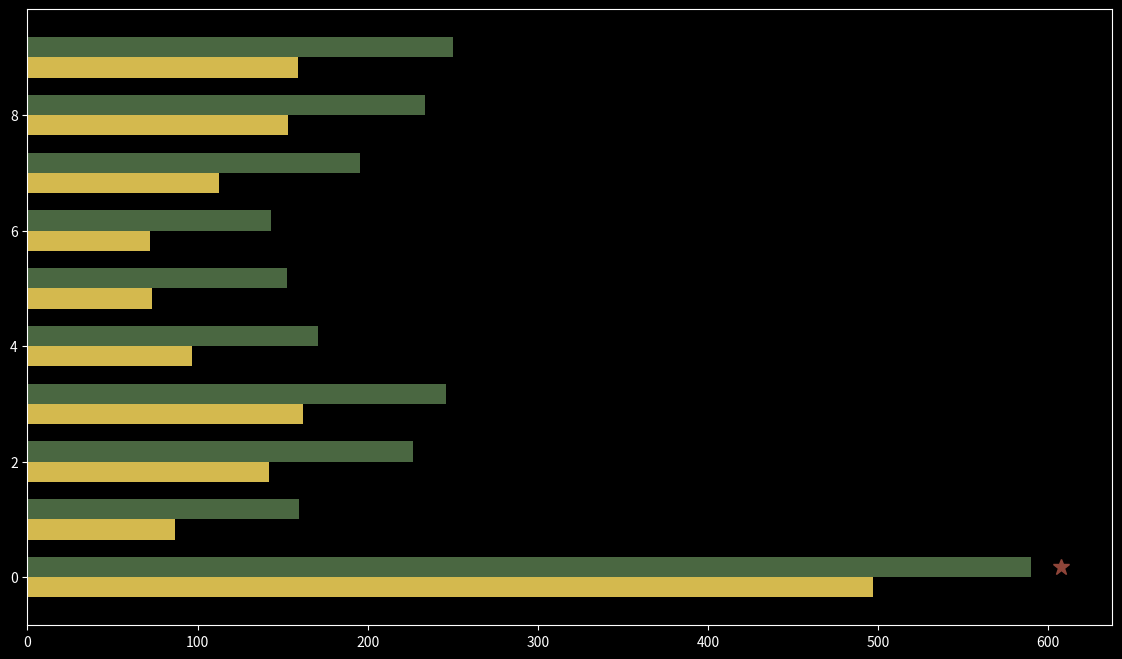

This chart was generated by the following Python code: (Note: this script raises an exception after producing the figure.)
#!/usr/bin/env python3
"""
Tactical Helmet Design Parameter Analysis
Incorporating MIL-STD-1472 Human Engineering Standards
"""

import numpy as np
import pandas as pd
import matplotlib.pyplot as plt
import matplotlib
matplotlib.use('Agg')
from matplotlib.patches import Rectangle
import os

# Set up plotting style for military specifications
plt.style.use('dark_background')
MILITARY_GREEN = '#4A6741'
MILITARY_YELLOW = '#D4B94E'
MILITARY_RED = '#8F4539'

def create_dataframe_male():
    """Generate synthetic anthropometric measurement data for males"""
    pd.set_option("display.max_rows", None)
    pd.set_option("display.max_columns", None)
    pd.set_option("display.precision", 3)
    np.set_printoptions(precision=3, suppress=True)

    np.random.seed(0)
    columns = [
        "Total head height", "Stomion to vertex height", "Pronasale to vertex height", "Inion to vertex height",
        "Right tragion to vertex height", "Right ectocanthion to vertex height", "Face length", "Glabella to vertex height",
        "Menton to subnasale length", "Nose length", "Head circumference", "Head length",
        "Right tragion to ectocanthion length", "Head breadth", "Frontotemporale breadth", "Bitragion breadth",
        "Bizygomatic breadth", "Biocular breadth", "Interpupillary distance", "Interocular breadth",
        "Nasal root breadth", "Nose breadth", "Mouth breadth", "Bigonial breadth",
        "Right tragion to ectocanthion breadth", "Ear length", "Sagittal arc", "Bitragion arc",
        "Morphologic face height", "Left ectocanthion to vertex height", "Left tragion to vertex height",
        "Occiput to left ectocanthion distance", "Occiput to left tragion distance", "Occiput to stomion distance",
        "Glabella to subnasale height", "Physiognomic face height", "Occiput to right tragion distance",
        "Occiput to right ectocanthion distance", "Sellion to vertex height", "Subnasale to vertex height"
    ]
    male_means = np.array([
        230, 160, 170, 180, 175, 165, 200, 155, 70, 50, 570, 210, 45, 150, 140, 160, 135, 65, 60, 40,
        30, 35, 80, 120, 50, 60, 220, 230, 180, 150, 150, 180, 185, 190, 120, 190, 175, 175, 140, 160
    ])
    male_stds = np.array([
        10, 8, 8, 8, 7, 7, 10, 7, 5, 4, 15, 10, 4, 6, 6, 6, 5, 4, 3, 3,
        2, 2, 4, 6, 3, 4, 12, 12, 10, 5, 5, 7, 7, 8, 4, 8, 7, 7, 5, 5
    ])
    num_samples = 100  # Sample size for males: 100
    data = np.random.normal(loc=male_means, scale=male_stds, size=(num_samples, len(columns)))
    return pd.DataFrame(data, columns=columns)

def create_dataframe_female():
    """Generate synthetic anthropometric measurement data for females"""
    pd.set_option("display.max_rows", None)
    pd.set_option("display.max_columns", None)
    pd.set_option("display.precision", 3)
    np.set_printoptions(precision=3, suppress=True)
    
    np.random.seed(1)
    columns = [
        "Total head height", "Stomion to vertex height", "Pronasale to vertex height", "Inion to vertex height",
        "Right tragion to vertex height", "Right ectocanthion to vertex height", "Face length", "Glabella to vertex height",
        "Menton to subnasale length", "Nose length", "Head circumference", "Head length",
        "Right tragion to ectocanthion length", "Head breadth", "Frontotemporale breadth", "Bitragion breadth",
        "Bizygomatic breadth", "Biocular breadth", "Interpupillary distance", "Interocular breadth",
        "Nasal root breadth", "Nose breadth", "Mouth breadth", "Bigonial breadth",
        "Right tragion to ectocanthion breadth", "Ear length", "Sagittal arc", "Bitragion arc",
        "Morphologic face height", "Left ectocanthion to vertex height", "Left tragion to vertex height",
        "Occiput to left ectocanthion distance", "Occiput to left tragion distance", "Occiput to stomion distance",
        "Glabella to subnasale height", "Physiognomic face height", "Occiput to right tragion distance",
        "Occiput to right ectocanthion distance", "Sellion to vertex height", "Subnasale to vertex height"
    ]
    male_means = np.array([
        230, 160, 170, 180, 175, 165, 200, 155, 70, 50, 570, 210, 45, 150, 140, 160, 135, 65, 60, 40,
        30, 35, 80, 120, 50, 60, 220, 230, 180, 150, 150, 180, 185, 190, 120, 190, 175, 175, 140, 160
    ])
    male_stds = np.array([
        10, 8, 8, 8, 7, 7, 10, 7, 5, 4, 15, 10, 4, 6, 6, 6, 5, 4, 3, 3,
        2, 2, 4, 6, 3, 4, 12, 12, 10, 5, 5, 7, 7, 8, 4, 8, 7, 7, 5, 5
    ])
    modifications = np.array([
        56, 56, 56, 56, 56, 56, 56, 56, 56, 56, 56, 56, 56, 56, 56, 56, 56, 56, 56, 56,
        56, 56, 56, 56, 56, 56, 56, 56, 56, 56, 56, 56, 56, 56, 56, 56, 56, 56, 56, 56
    ])
    female_means = male_means - modifications
    female_stds = male_stds * 0.9
    num_samples = 56  # Sample size for females: 56
    data = np.random.normal(loc=female_means, scale=female_stds, size=(num_samples, len(columns)))
    return pd.DataFrame(data, columns=columns)

def analyze_helmet_parameters():
    """Analyze key parameters for tactical helmet design following MIL-STD-1472"""
    
    # Generate male and female data
    male_df = create_dataframe_male()
    female_df = create_dataframe_female()
    
    # Define critical helmet design parameters based on MIL-STD-1472
    # These parameters are critical for design accommodation per section 5.6.3
    helmet_parameters = [
        "Head circumference",
        "Head breadth",
        "Head length",
        "Total head height",
        "Bitragion breadth",
        "Frontotemporale breadth",
        "Bizygomatic breadth",
        "Inion to vertex height",
        "Sagittal arc",
        "Bitragion arc"
    ]
    
    # Filter for the parameters we have in our dataset (some may have slightly different names)
    available_parameters = [param for param in helmet_parameters if param in male_df.columns]
    
    # Calculate the 5th, 50th, and 95th percentiles for each gender
    # MIL-STD-1472 requires design accommodation from 5th to 95th percentile (section 4.4.1)
    male_percentiles = male_df[available_parameters].quantile([0.05, 0.50, 0.95]).round(2)
    female_percentiles = female_df[available_parameters].quantile([0.05, 0.50, 0.95]).round(2)
    
    # Calculate the range for design accommodation (5th percentile female to 95th percentile male)
    # This follows MIL-STD-1472 Section 4.4.2's requirement for full population accommodation
    design_min = female_percentiles.loc[0.05].copy()
    design_max = male_percentiles.loc[0.95].copy()
    
    # Calculate the design range
    design_range = pd.DataFrame({
        'Min (5th %ile Female)': design_min,
        'Max (95th %ile Male)': design_max,
        'Range (mm)': design_max - design_min,
        'Range (%)': ((design_max - design_min) / design_min * 100).round(1)
    })
    
    # Create adjustment factors based on MIL-STD-1472 section 5.6.4 
    # (equipment dimensions should accommodate added bulk from clothing, gear)
    # For helmet design, add clearance for thermal comfort, comms equipment
    clearance_factors = {
        "Head circumference": 1.03,  # 3% for comfort padding
        "Head breadth": 1.02,        # 2% for side padding
        "Head length": 1.02,         # 2% for front/back padding
        "Total head height": 1.05,   # 5% for top padding and suspension
        "Bitragion breadth": 1.10,   # 10% for communications equipment
        "Frontotemporale breadth": 1.02, # 2% for comfort
        "Bizygomatic breadth": 1.02, # 2% for comfort
        "Inion to vertex height": 1.03, # 3% for comfort
        "Sagittal arc": 1.03,        # 3% for suspension system
        "Bitragion arc": 1.10        # 10% for comms and suspension
    }
    
    # Apply clearance factors to maximum values
    design_specs = design_range.copy()
    for param in available_parameters:
        if param in clearance_factors:
            design_specs.loc[param, 'Design Max (with clearance)'] = design_range.loc[param, 'Max (95th %ile Male)'] * clearance_factors[param]
    
    # Create size categories based on MIL-STD-1472 section 5.6.3.5 (size ranges)
    # Typically 3-5 sizes are recommended for headgear
    # We'll use Head Circumference as the primary sizing parameter (most common practice)
    if "Head circumference" in available_parameters:
        hc_min = design_range.loc["Head circumference", "Min (5th %ile Female)"]
        hc_max = design_specs.loc["Head circumference", "Design Max (with clearance)"]
        hc_range = hc_max - hc_min
        
        # Create 5 sizes (XS, S, M, L, XL) per MIL-STD-1472
        size_ranges = pd.DataFrame({
            "Size": ["XS", "S", "M", "L", "XL"],
            "Min (mm)": np.linspace(hc_min, hc_max - hc_range/5, 5).round(1),
            "Max (mm)": np.linspace(hc_min + hc_range/5, hc_max, 5).round(1),
        })
        
        # Calculate population coverage for each size
        male_hc = male_df["Head circumference"]
        female_hc = female_df["Head circumference"]
        size_coverage = []
        
        for i, row in size_ranges.iterrows():
            size_min, size_max = row["Min (mm)"], row["Max (mm)"]
            
            # Count males and females in this size range
            males_in_range = ((male_hc >= size_min) & (male_hc < size_max)).sum()
            females_in_range = ((female_hc >= size_min) & (female_hc < size_max)).sum()
            
            # Calculate percentages
            male_pct = males_in_range / len(male_hc) * 100
            female_pct = females_in_range / len(female_hc) * 100
            total_pct = (males_in_range + females_in_range) / (len(male_hc) + len(female_hc)) * 100
            
            size_coverage.append({
                "Size": row["Size"],
                "Male %": round(male_pct, 1),
                "Female %": round(female_pct, 1),
                "Total %": round(total_pct, 1)
            })
        
        size_coverage_df = pd.DataFrame(size_coverage)
    
    # Generate detailed report
    print("=" * 80)
    print("TACTICAL HELMET DESIGN PARAMETERS ANALYSIS")
    print("Based on MIL-STD-1472 Human Engineering Standards")
    print("=" * 80)
    
    print("\nKEY ANTHROPOMETRIC PARAMETERS (all measurements in mm):")
    print("-" * 80)
    print(design_range)
    
    print("\nDESIGN SPECIFICATIONS WITH CLEARANCE:")
    print("-" * 80)
    design_specs_display = design_specs[['Min (5th %ile Female)', 'Max (95th %ile Male)', 'Design Max (with clearance)']]
    print(design_specs_display)
    
    if "Head circumference" in available_parameters:
        print("\nHELMET SIZE CATEGORIES (Head Circumference):")
        print("-" * 80)
        print(size_ranges[["Size", "Min (mm)", "Max (mm)"]])
        
        print("\nPOPULATION COVERAGE BY SIZE:")
        print("-" * 80)
        print(size_coverage_df)
    
    # Generate plots
    output_dir = "helmet_design_outputs"
    os.makedirs(output_dir, exist_ok=True)
    
    # 1. Create a size distribution chart 
    plt.figure(figsize=(12, 8))
    
    # Male distribution
    plt.hist(male_df["Head circumference"], bins=30, alpha=0.6, color=MILITARY_GREEN, 
             label='Male', density=True)
    
    # Female distribution
    plt.hist(female_df["Head circumference"], bins=30, alpha=0.6, color=MILITARY_YELLOW,
             label='Female', density=True)
    
    # Add size range markers
    if "Head circumference" in available_parameters:
        colors = ['#FF9999', '#FFCC99', '#FFFF99', '#CCFF99', '#99FFCC']
        
        for i, row in size_ranges.iterrows():
            plt.axvline(x=row["Min (mm)"], color='white', linestyle='--', alpha=0.5)
            plt.axvspan(row["Min (mm)"], row["Max (mm)"], alpha=0.2, color=colors[i], 
                       label=f'Size {row["Size"]}')
    
    plt.title("Head Circumference Distribution with Helmet Size Ranges", fontsize=16)
    plt.xlabel("Head Circumference (mm)", fontsize=14)
    plt.ylabel("Density", fontsize=14)
    plt.legend()
    plt.grid(True, alpha=0.3)
    
    # Add MIL-STD-1472 annotation
    plt.annotate("MIL-STD-1472 requires design\naccommodation from 5th to 95th percentile",
                xy=(hc_min, 0.003), xytext=(hc_min-30, 0.006),
                arrowprops=dict(facecolor='white', shrink=0.05, width=2),
                bbox=dict(boxstyle="round,pad=0.5", fc=MILITARY_RED, alpha=0.8))
    
    plt.tight_layout()
    plt.savefig(f"{output_dir}/helmet_size_distribution.png", dpi=300)
    plt.close()
    
    # 2. Create a radar chart comparing male vs female dimensions
    # Select key parameters for the radar chart
    radar_params = available_parameters[:6]  # Take the top 6 parameters for readability
    
    # Normalize data for radar chart
    male_median = male_df[radar_params].median()
    female_median = female_df[radar_params].median()
    
    # Set up radar chart
    angles = np.linspace(0, 2*np.pi, len(radar_params), endpoint=False).tolist()
    angles += angles[:1]  # Close the loop
    
    # Add normalized data
    male_values = male_median.values.tolist()
    male_values += male_values[:1]  # Close the loop
    
    female_values = female_median.values.tolist()
    female_values += female_values[:1]  # Close the loop
    
    # Create radar chart
    fig, ax = plt.subplots(figsize=(10, 10), subplot_kw=dict(polar=True))
    
    # Normalize data for better visualization
    max_values = np.maximum(male_median, female_median)
    male_norm = male_median / max_values
    female_norm = female_median / max_values
    
    male_norm_values = male_norm.values.tolist()
    male_norm_values += male_norm_values[:1]
    
    female_norm_values = female_norm.values.tolist()
    female_norm_values += female_norm_values[:1]
    
    # Plot data
    ax.plot(angles, male_norm_values, color=MILITARY_GREEN, linewidth=2, label='Male (median)')
    ax.fill(angles, male_norm_values, color=MILITARY_GREEN, alpha=0.25)
    
    ax.plot(angles, female_norm_values, color=MILITARY_YELLOW, linewidth=2, label='Female (median)')
    ax.fill(angles, female_norm_values, color=MILITARY_YELLOW, alpha=0.25)
    
    # Add parameter labels
    plt.xticks(angles[:-1], radar_params, size=14)
    
    # Add a title
    plt.title('Male vs Female Head Dimensions (Normalized)', size=16)
    plt.legend(loc='upper right')
    
    plt.tight_layout()
    plt.savefig(f"{output_dir}/gender_comparison_radar.png", dpi=300)
    plt.close()
    
    # 3. Create a bar chart showing the design ranges
    plt.figure(figsize=(14, 8))
    
    # Extract data for plotting
    params = design_range.index
    design_mins = design_range['Min (5th %ile Female)']
    design_maxes = design_range['Max (95th %ile Male)']
    
    # Plot
    x = np.arange(len(params))
    width = 0.35
    
    fig, ax = plt.subplots(figsize=(14, 8))
    rects1 = ax.barh(x - width/2, design_mins, width, label='5th %ile Female', color=MILITARY_YELLOW)
    rects2 = ax.barh(x + width/2, design_maxes, width, label='95th %ile Male', color=MILITARY_GREEN)
    
    # Add MIL-STD-1472 design range indicators
    for i, param in enumerate(params):
        if param in design_specs.index and 'Design Max (with clearance)' in design_specs.columns:
            design_max_with_clearance = design_specs.loc[param, 'Design Max (with clearance)']
            ax.plot([design_max_with_clearance], [i + width/2], marker='*', 
                   markersize=12, color=MILITARY_RED, label='_nolegend_')
            ax.hlines(y=i, xmin=design_mins[i], xmax=design_max_with_clearance, 
                     colors=MILITARY_RED, linestyles='--', linewidth=2, label='_nolegend_')
    
    # Add labels and formatting
    ax.set_xlabel('Measurement (mm)', fontsize=14)
    ax.set_title('Design Range for Tactical Helmet Parameters', fontsize=16)
    ax.set_yticks(x)
    ax.set_yticklabels(params)
    ax.legend()
    
    # Add annotation for MIL-STD-1472
    ax.annotate('* Red stars indicate max design values\nwith MIL-STD-1472 clearances applied',
               xy=(0.7, 0.05), xycoords='axes fraction',
               bbox=dict(boxstyle="round,pad=0.5", fc=MILITARY_RED, alpha=0.8),
               fontsize=12, color='white')
    
    plt.tight_layout()
    plt.savefig(f"{output_dir}/design_range_chart.png", dpi=300)
    plt.close()
    
    # Save all data to Excel file
    with pd.ExcelWriter(f"{output_dir}/tactical_helmet_specifications.xlsx") as writer:
        design_range.to_excel(writer, sheet_name='Design Range')
        design_specs.to_excel(writer, sheet_name='Design Specs with Clearance')
        
        if "Head circumference" in available_parameters:
            size_ranges.to_excel(writer, sheet_name='Size Categories', index=False)
            size_coverage_df.to_excel(writer, sheet_name='Population Coverage', index=False)
        
        male_percentiles.to_excel(writer, sheet_name='Male Percentiles')
        female_percentiles.to_excel(writer, sheet_name='Female Percentiles')
    
    print(f"\nAnalysis complete. Results saved to {output_dir}/")
    print(f"Design specifications file: {output_dir}/tactical_helmet_specifications.xlsx")
    print(f"Visualization charts saved as PNG files in {output_dir}/")

if __name__ == "__main__":
    analyze_helmet_parameters()